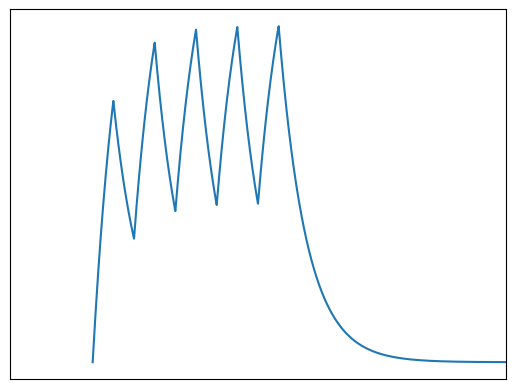

The script that saved this image: (Note: this script raises an exception after producing the figure.)
import numpy as np
import matplotlib.pyplot as plt

# Function to generate a square wave burst function
def square_burst(A, T, N, t):
    """
    Generates a square wave burst.
    
    Parameters:
    A - Amplitude of the wave
    T - Period of the wave
    N - Number of cycles in the burst
    t - Current time
    
    Returns:
    Square wave value at time t
    """
    w = 2 * np.pi / T  # Angular frequency
    if t > N * T:  # Limit the burst duration
        return 0

    # Generate square wave using sign function
    return (A / 2) * np.sign(np.sin(w * t)) + (A / 2)

# Function to compute the system response
def get_response(n, h, R, C, A, T, N):
    """
    Computes the response of an RC circuit to a square wave input using numerical integration.

    Parameters:
    n - Number of time steps
    h - Time step size
    R - Resistance
    C - Capacitance
    A - Amplitude of square wave
    T - Period of square wave
    N - Number of cycles in the burst

    Returns:
    t - Time points
    y - System response at each time point
    """
    t = [0.0]  # Initialize time array
    y = [0.0]  # Initialize output response array

    for i in range(1, n):
        # Get previous and current square wave values
        v_prev = square_burst(A, T, N, t[i - 1])
        v_now = square_burst(A, T, N, t[i - 1] + h)

        # Compute next response value using numerical approximation
        y.append((y[i - 1] + (h / (2 * R * C)) * ((v_prev - y[i - 1]) + (v_now - y[i - 1]))) / (1 + h / (2 * R * C)))
        t.append(t[i - 1] + h)  # Update time step

    return t, y

# Define simulation parameters
R = 100  # Resistance in ohms
C = 1e-4  # Capacitance in farads
A = 5.0  # Amplitude of the square wave
N = 5  # Number of cycles in burst


''' BURST '''
# Case 1: T = RC
n = 100000  # Number of time steps
h = 0.00001  # Time step size
T = R * C  # Define period T as the RC time constant
plt.figure()
plt.xticks([])
plt.yticks([])
plt.plot(*get_response(n, h, R, C, A, T, N))  # Plot system response
plt.xlim(-0.02, 0.1)
plt.savefig("../figs/equals_burst_sim.png")
plt.show()

# Case 2: T >> RC (Square wave period much larger than RC time constant)
n = 100000  # Number of time steps
h = 0.0001  # Time step size
T = R * C * 100  # Increase T significantly
plt.figure()
plt.xticks([])
plt.yticks([])
plt.plot(*get_response(n, h, R, C, A, T, N))  # Plot response
plt.xlim(-0.1, 6)
plt.savefig("../figs/greater_burst_sim.png")
plt.show()

# Case 3: T << RC (Square wave period much smaller than RC time constant)
n = 100000 # Number of time steps
h = 0.00001  # Time step size
T = R * C / 10  # Decrease T significantly
plt.figure()
plt.xticks([])
plt.yticks([])
plt.plot(*get_response(n, h, R, C, A, T, N))  # Plot response
plt.xlim(-0.02, 0.06)
plt.savefig("../figs/lesser_burst_sim.png")
plt.show()

''' STEADY STATE '''
N = 10000
# Case 1: T = RC
n = 100000  # Number of time steps
h = 0.00001  # Time step size
T = R * C  # Define period T as the RC time constant
plt.figure()
plt.xticks([])
plt.yticks([])
plt.plot(*get_response(n, h, R, C, A, T, N))  # Plot system response
plt.xlim(0.1, 0.15)
plt.ylim(0, 2.5)
plt.savefig("../figs/equals_cont_sim.png")
plt.show()

# Case 2: T >> RC (Square wave period much larger than RC time constant)
n = 100000  # Number of time steps
h = 0.0001  # Time step size
T = R * C * 100  # Increase T significantly
plt.figure()
plt.xticks([])
plt.yticks([])
plt.plot(*get_response(n, h, R, C, A, T, N))  # Plot response
plt.xlim(-0.1, 6)
plt.savefig("../figs/greater_cont_sim.png")
plt.show()

# Case 3: T << RC (Square wave period much smaller than RC time constant)
n = 100000 # Number of time steps
h = 0.00001  # Time step size
T = R * C / 10  # Decrease T significantly
plt.figure()
plt.xticks([])
plt.yticks([])
plt.plot(*get_response(n, h, R, C, A, T, N))  # Plot response
plt.xlim(-0.02, 0.06)
plt.savefig("../figs/lesser_cont_sim.png")
plt.show()
